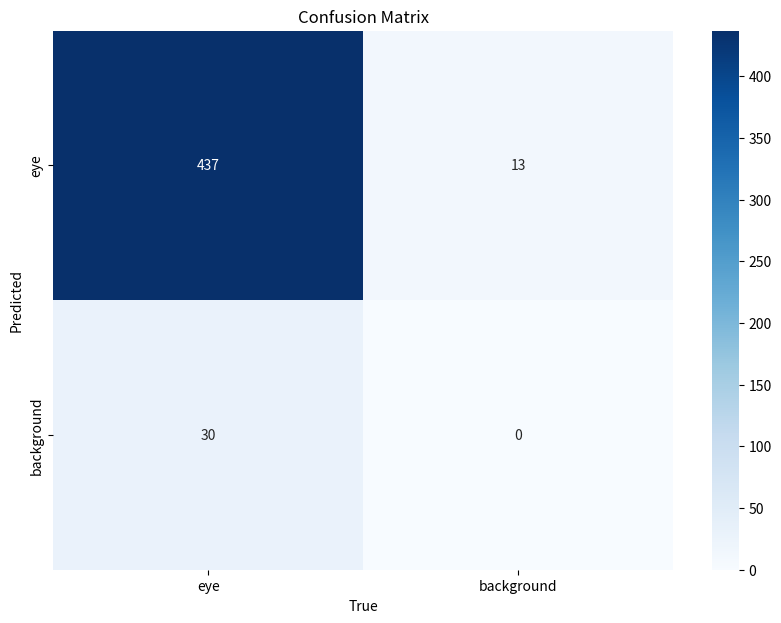

This chart was generated by the following Python code: (Note: this script raises an exception after producing the figure.)
import matplotlib.pyplot as plt
import os
import seaborn as sns
import numpy as np

def plot_confusion_matrix():
    data =[[437, 13], [30, 0]]

    # 4. Plot confusion matrix using seaborn for better visualization
    plt.figure(figsize=(10, 7))
    h = sns.heatmap(data, annot=True, fmt='d', cmap='Blues', xticklabels=np.arange(2), yticklabels=np.arange(2))
    h.set_xticklabels(['eye', 'background'])
    h.set_yticklabels(['eye', 'background'])
    plt.xlabel('True')
    plt.ylabel('Predicted')
    plt.title('Confusion Matrix')

    plt.savefig(os.path.join(os.path.abspath(os.getcwd()),"train_plots", "confusion_matrix.jpg"), format='jpg')  


plot_confusion_matrix()
